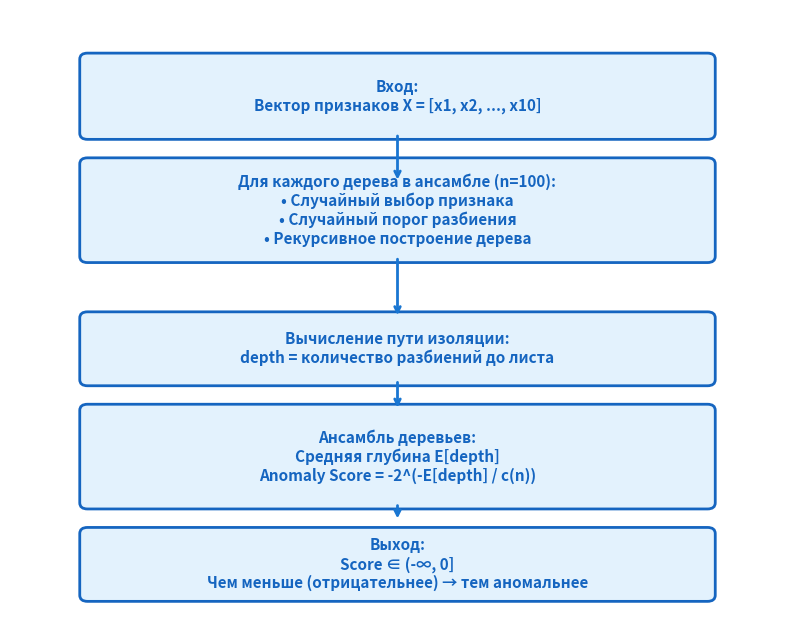

The script that saved this image:
import matplotlib.pyplot as plt
import matplotlib.patches as patches
from matplotlib.patches import FancyBboxPatch

# Создание холста
fig, ax = plt.subplots(figsize=(10, 8), dpi=300)
ax.set_xlim(0, 10)
ax.set_ylim(0, 10)
ax.axis('off')

# Цвета
box_color = "#E3F2FD"
text_color = "#1565C0"
arrow_color = "#1976D2"

# Функция для создания блока
def draw_box(x, y, width, height, text, ax):
    box = FancyBboxPatch((x, y), width, height,
                         boxstyle="round,pad=0.1",
                         linewidth=2,
                         edgecolor=text_color,
                         facecolor=box_color)
    ax.add_patch(box)
    ax.text(x + width/2, y + height/2, text,
            ha='center', va='center',
            fontsize=11, fontweight='bold',
            color=text_color,
            wrap=True)

# Блоки
draw_box(1, 8, 8, 1.2, "Вход:\nВектор признаков X = [x1, x2, ..., x10]", ax)
draw_box(1, 6, 8, 1.5, "Для каждого дерева в ансамбле (n=100):\n• Случайный выбор признака\n• Случайный порог разбиения\n• Рекурсивное построение дерева", ax)
draw_box(1, 4, 8, 1, "Вычисление пути изоляции:\ndepth = количество разбиений до листа", ax)
draw_box(1, 2, 8, 1.5, "Ансамбль деревьев:\nСредняя глубина E[depth]\nАnomaly Score = -2^(-E[depth] / c(n))", ax)
draw_box(1, 0.5, 8, 1, "Выход:\nScore ∈ (-∞, 0]\nЧем меньше (отрицательнее) → тем аномальнее", ax)

# Стрелки
def draw_arrow(start, end, ax):
    ax.annotate('', xy=end, xytext=start,
                arrowprops=dict(arrowstyle='->',
                                color=arrow_color,
                                lw=2))

draw_arrow((5, 8), (5, 7.2), ax)
draw_arrow((5, 6), (5, 5), ax)
draw_arrow((5, 4), (5, 3.5), ax)
draw_arrow((5, 2), (5, 1.7), ax)

# Сохранение
plt.savefig('isolation_forest_matplotlib.png',
            dpi=300, bbox_inches='tight',
            facecolor='white', edgecolor='none')
plt.close()
print("✅ Схема сохранена как isolation_forest_matplotlib.png")
